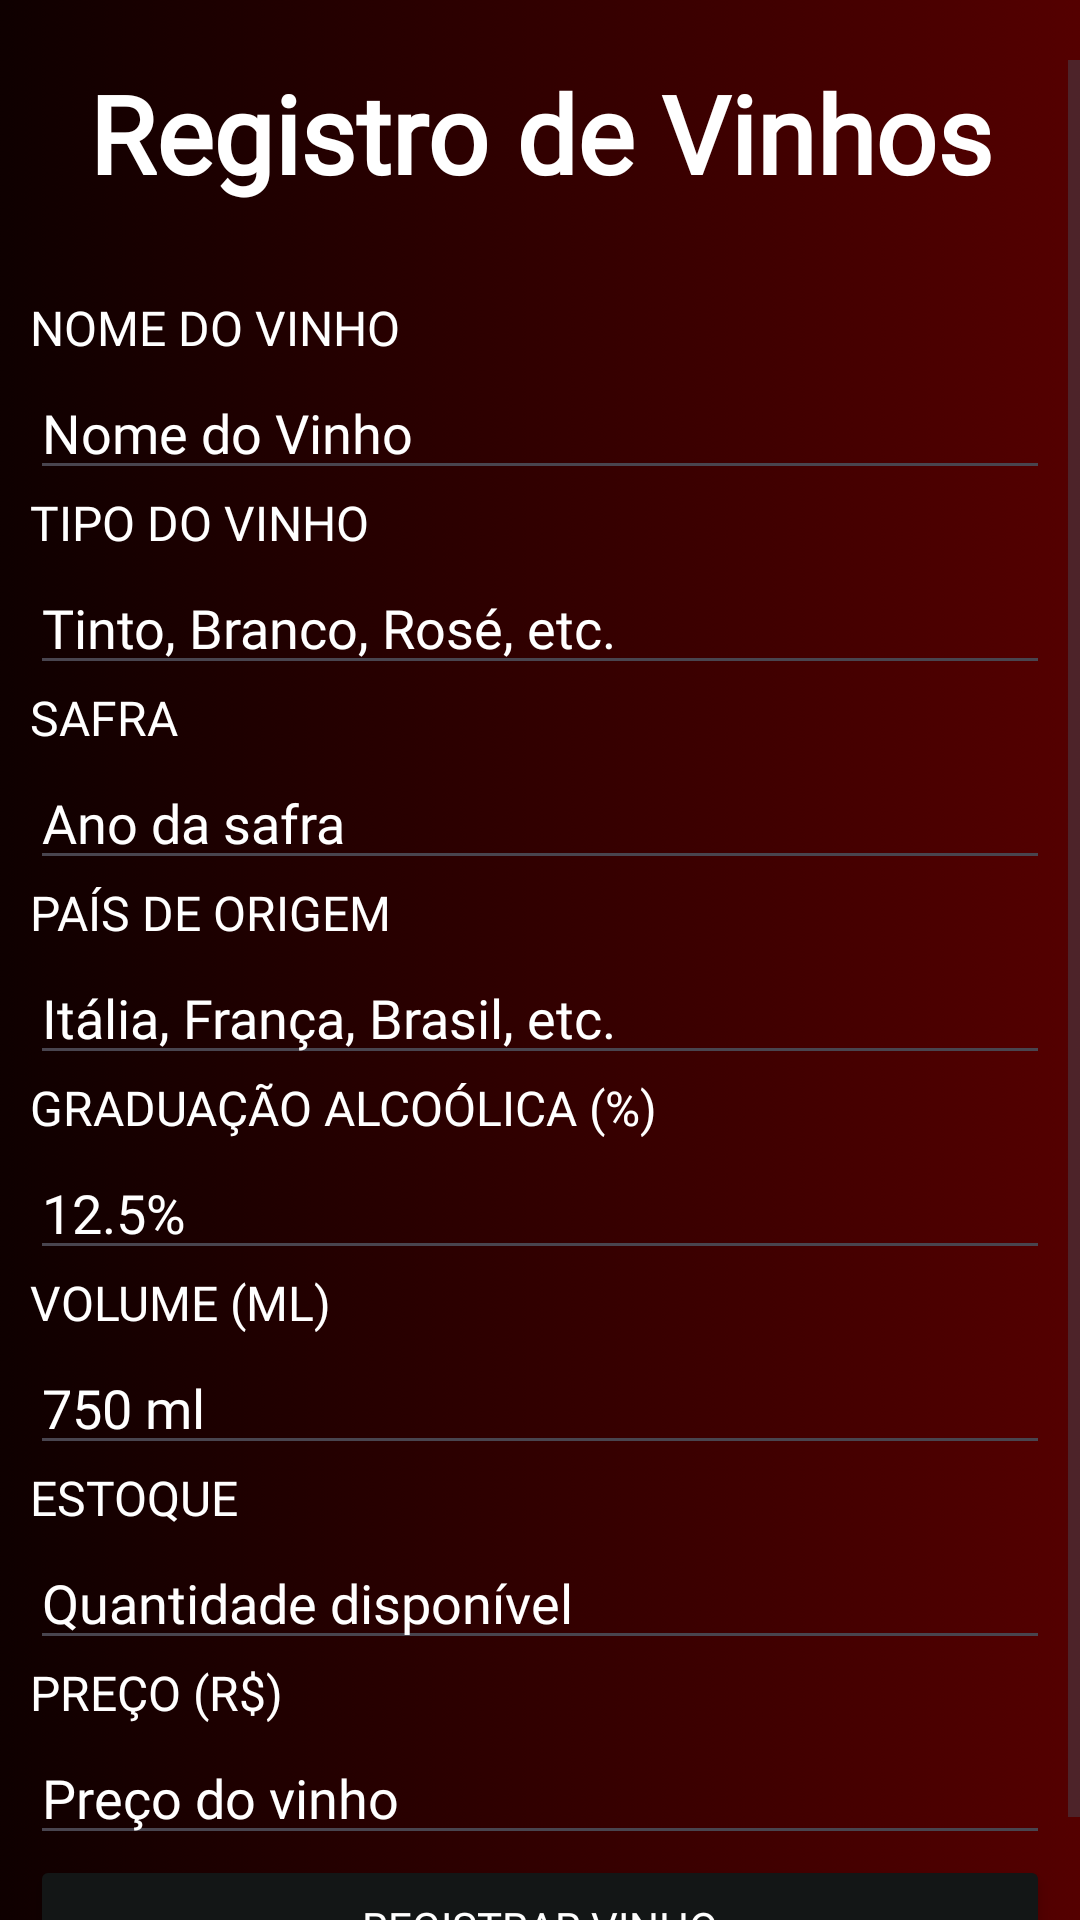

Layout XML and referenced resources for this Android screen:
<!-- AndroidManifest.xml: application theme Theme.Diogo -->
<!-- res/layout/activity_vinhos.xml -->
<RelativeLayout xmlns:android="http://schemas.android.com/apk/res/android"
    android:layout_height="match_parent"
    android:layout_width="match_parent"
    android:background="@drawable/background"
    android:gravity="center"
    android:paddingTop="20dp">

    <ImageView
        android:layout_height="wrap_content"
        android:layout_width="match_parent" />

    <ScrollView
        android:layout_height="match_parent"
        android:layout_width="match_parent"
        android:orientation="vertical">

        <LinearLayout
            android:layout_width="match_parent"
            android:layout_height="wrap_content"
            android:orientation="vertical">

            <TextView
                android:id="@+id/RegistroVinhos"
                android:layout_height="wrap_content"
                android:layout_width="match_parent"
                android:text="@string/registro_de_vinhos"
                android:textAlignment="center"
                android:textColor="@color/white"
                android:textSize="36sp"
                android:textStyle="bold"
                android:fontFamily="@font/garamond"/>

            <LinearLayout
                android:layout_width="match_parent"
                android:layout_height="wrap_content"
                android:orientation="vertical"
                android:padding="10dp"
                android:layout_marginTop="20dp">

                
                <TextView
                    android:layout_width="match_parent"
                    android:layout_height="wrap_content"
                    android:layout_marginBottom="2dp"
                    android:text="@string/nome_do_vinho"
                    android:textColor="@color/white"
                    android:textSize="16sp"
                    android:paddingEnd="40dp"
                    android:fontFamily="@font/garamond"/>
                <EditText
                    android:id="@+id/editNomeVinho"
                    android:hint="@string/nome_do_vinho2"
                    android:inputType="text"
                    android:layout_height="wrap_content"
                    android:textColorHint="@color/white"
                    android:layout_width="match_parent"
                    android:fontFamily="@font/garamond"/>

                
                <TextView
                    android:layout_width="match_parent"
                    android:layout_height="wrap_content"
                    android:layout_marginBottom="2dp"
                    android:text="@string/tipo_do_vinho"
                    android:textColor="@color/white"
                    android:textSize="16sp"
                    android:paddingEnd="40dp"
                    android:fontFamily="@font/garamond"/>
                <EditText
                    android:id="@+id/editTipoVinho"
                    android:hint="@string/tinto_branco_ros_etc"
                    android:inputType="text"
                    android:layout_height="wrap_content"
                    android:textColorHint="@color/white"
                    android:layout_width="match_parent"
                    android:fontFamily="@font/garamond"/>

                
                <TextView
                    android:layout_width="match_parent"
                    android:layout_height="wrap_content"
                    android:layout_marginBottom="2dp"
                    android:text="@string/safra"
                    android:textColor="@color/white"
                    android:textSize="16sp"
                    android:paddingEnd="40dp"
                    android:fontFamily="@font/garamond"/>
                <EditText
                    android:id="@+id/editSafra"
                    android:hint="@string/ano_da_safra"
                    android:inputType="number"
                    android:layout_height="wrap_content"
                    android:textColorHint="@color/white"
                    android:layout_width="match_parent"
                    android:fontFamily="@font/garamond"/>

                
                <TextView
                    android:layout_width="match_parent"
                    android:layout_height="wrap_content"
                    android:layout_marginBottom="2dp"
                    android:text="@string/pa_s_de_origem"
                    android:textColor="@color/white"
                    android:textSize="16sp"
                    android:paddingEnd="40dp"
                    android:fontFamily="@font/garamond"/>
                <EditText
                    android:id="@+id/editPaisOrigem"
                    android:hint="@string/it_lia_fran_a_brasil_etc"
                    android:inputType="text"
                    android:layout_height="wrap_content"
                    android:textColorHint="@color/white"
                    android:layout_width="match_parent"
                    android:fontFamily="@font/garamond"/>

                
                <TextView
                    android:layout_width="match_parent"
                    android:layout_height="wrap_content"
                    android:layout_marginBottom="2dp"
                    android:text="@string/gradua_o_alco_lica"
                    android:textColor="@color/white"
                    android:textSize="16sp"
                    android:paddingEnd="40dp"
                    android:fontFamily="@font/garamond"/>
                <EditText
                    android:id="@+id/editGraduacaoAlcoolica"
                    android:hint="@string/_12_5"
                    android:inputType="numberDecimal"
                    android:layout_height="wrap_content"
                    android:textColorHint="@color/white"
                    android:layout_width="match_parent"
                    android:fontFamily="@font/garamond"/>

                
                <TextView
                    android:layout_width="match_parent"
                    android:layout_height="wrap_content"
                    android:layout_marginBottom="2dp"
                    android:text="@string/volume_ml"
                    android:textColor="@color/white"
                    android:textSize="16sp"
                    android:paddingEnd="40dp"
                    android:fontFamily="@font/garamond"/>
                <EditText
                    android:id="@+id/editVolume"
                    android:hint="@string/_750_ml"
                    android:inputType="number"
                    android:layout_height="wrap_content"
                    android:textColorHint="@color/white"
                    android:layout_width="match_parent"
                    android:fontFamily="@font/garamond"/>

                
                <TextView
                    android:layout_width="match_parent"
                    android:layout_height="wrap_content"
                    android:layout_marginBottom="2dp"
                    android:text="@string/estoque"
                    android:textColor="@color/white"
                    android:textSize="16sp"
                    android:paddingEnd="40dp"
                    android:fontFamily="@font/garamond"/>
                <EditText
                    android:id="@+id/editEstoque"
                    android:hint="@string/quantidade_dispon_vel"
                    android:inputType="number"
                    android:layout_height="wrap_content"
                    android:textColorHint="@color/white"
                    android:layout_width="match_parent"
                    android:fontFamily="@font/garamond"/>

                
                <TextView
                    android:layout_width="match_parent"
                    android:layout_height="wrap_content"
                    android:layout_marginBottom="2dp"
                    android:text="@string/pre_o_r"
                    android:textColor="@color/white"
                    android:textSize="16sp"
                    android:paddingEnd="40dp"
                    android:fontFamily="@font/garamond"/>
                <EditText
                    android:id="@+id/editPreco"
                    android:hint="@string/pre_o_do_vinho"
                    android:inputType="numberDecimal"
                    android:layout_height="wrap_content"
                    android:textColorHint="@color/white"
                    android:layout_width="match_parent"
                    android:fontFamily="@font/garamond"/>

                <Button
                    android:id="@+id/btnRegistrarVinho"
                    android:layout_width="match_parent"
                    android:layout_height="wrap_content"
                    android:textColor="@color/white"
                    android:backgroundTint="@color/cinza"
                    android:text="@string/registrar_vinho"
                    android:fontFamily="@font/garamond"/>
            </LinearLayout>
        </LinearLayout>
    </ScrollView>
</RelativeLayout>
<!-- resources referenced by this layout -->
<resources>
  <color name="cinza">#131616</color>
  <color name="white">#FFFFFFFF</color>
  <!-- drawable background: png bitmap (drawable, 257244 bytes) -->
  <string name="_12_5">12.5%</string>
  <string name="_750_ml">750 ml</string>
  <string name="ano_da_safra">Ano da safra</string>
  <string name="estoque">ESTOQUE</string>
  <string name="gradua_o_alco_lica">GRADUAÇÃO ALCOÓLICA (%)</string>
  <string name="it_lia_fran_a_brasil_etc">Itália, França, Brasil, etc.</string>
  <string name="nome_do_vinho">NOME DO VINHO</string>
  <string name="nome_do_vinho2">Nome do Vinho</string>
  <string name="pa_s_de_origem">PAÍS DE ORIGEM</string>
  <string name="pre_o_do_vinho">Preço do vinho</string>
  <string name="pre_o_r">PREÇO (R$)</string>
  <string name="quantidade_dispon_vel">Quantidade disponível</string>
  <string name="registrar_vinho">REGISTRAR VINHO</string>
  <string name="registro_de_vinhos">Registro de Vinhos</string>
  <string name="safra">SAFRA</string>
  <string name="tinto_branco_ros_etc">Tinto, Branco, Rosé, etc.</string>
  <string name="tipo_do_vinho">TIPO DO VINHO</string>
  <string name="volume_ml">VOLUME (ML)</string>
  <style name="Theme.Diogo" parent="Base.Theme.Diogo" />
  <style name="Base.Theme.Diogo" parent="Theme.Material3.DayNight.NoActionBar">
          
          
          <item name="colorButtonNormal">@color/cinza</item> 
  
      </style>
</resources>
